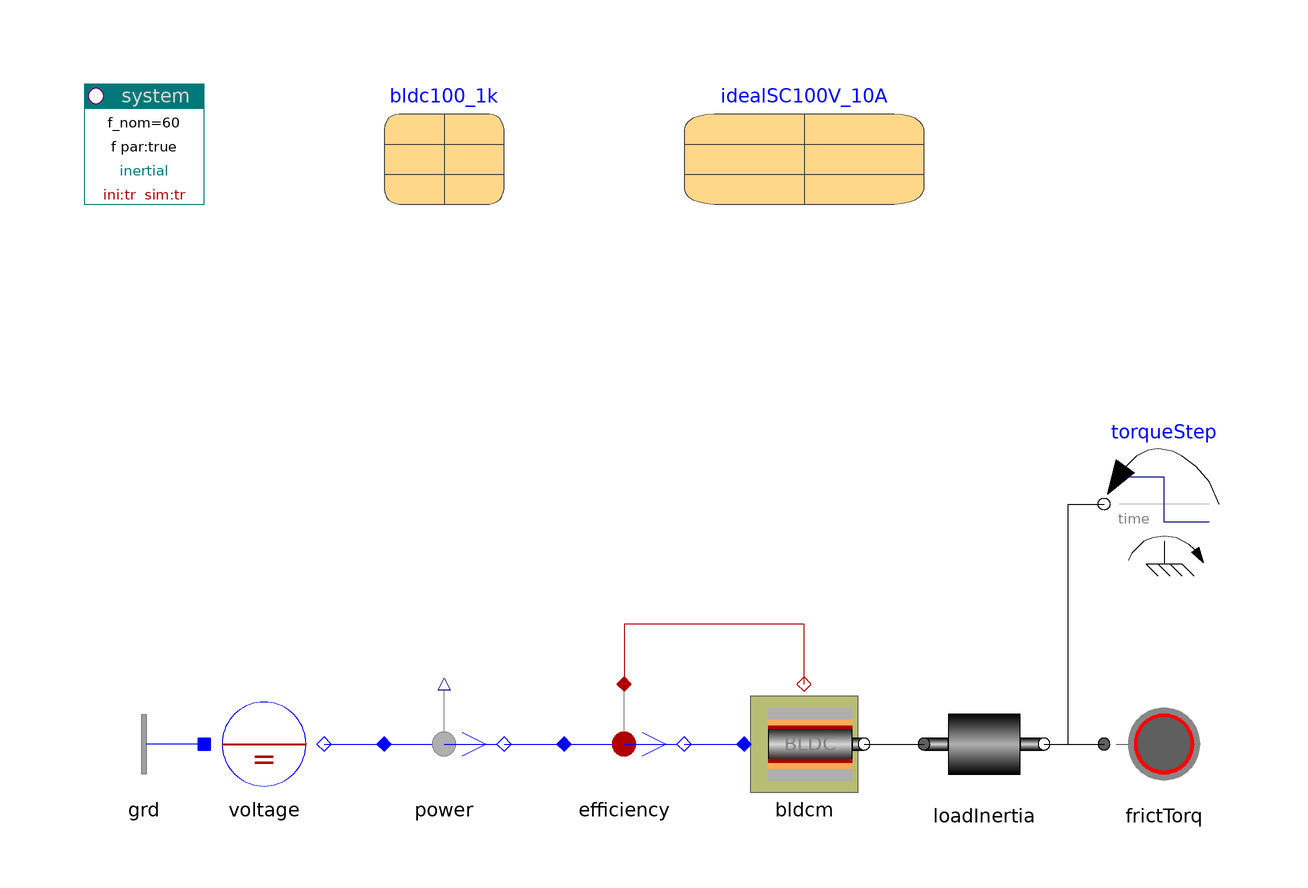

The Modelica model whose source follows is shown above as a component diagram (icons at their Placement, wires along their Line points).

model BLDC "Brushless DC motor"

    inner PowerSystems.System system(f_nom=60,
      ini="tr",
      ref="inertial")
    annotation (Placement(transformation(extent={{-100,80},{-80,100}}, rotation=
             0)));
    PowerSystems.AC1ph_DC.Nodes.GroundOne grd annotation (Placement(transformation(
            extent={{-80,-20},{-100,0}}, rotation=0)));
    PowerSystems.AC1ph_DC.Sources.DCvoltage voltage(           pol=0, V_nom=100)
                                      annotation (Placement(transformation(
            extent={{-80,-20},{-60,0}}, rotation=0)));
    PowerSystems.AC1ph_DC.Sensors.Psensor power annotation (Placement(transformation(
            extent={{-50,-20},{-30,0}}, rotation=0)));
    PowerSystems.AC1ph_DC.Sensors.Efficiency efficiency(
      av=true,
      tcst=0.1,
      m=5)      annotation (Placement(transformation(extent={{-20,-20},{0,0}},
            rotation=0)));
    PowerSystems.AC1ph_DC.Drives.BLDC bldcm(
      motor(par=bldc100_1k),
      rotor(J=0.02),
      redeclare PowerSystems.AC3ph.Inverters.Inverter inverter(redeclare final
          PowerSystems.Control.Modulation.BlockM modulator
          "block modulation (no PWM)",
          redeclare PowerSystems.AC3ph.Inverters.Components.InverterSwitch inverter
          "switch, no diode, no losses") "inverter with modulator")
                             annotation (Placement(transformation(extent={{10,
              -20},{30,0}}, rotation=0)));
    PowerSystems.Mechanics.Rotation.Rotor loadInertia(J=0.03)
    annotation (Placement(transformation(extent={{40,-20},{60,0}}, rotation=0)));
    PowerSystems.Mechanics.Rotation.FrictionTorque frictTorq(cFrict={0.01,0.0002})
      annotation (Placement(transformation(extent={{70,-20},{90,0}}, rotation=0)));
    Modelica.Mechanics.Rotational.Sources.TorqueStep torqueStep(
      startTime=1.5, stepTorque=-10,
      useSupport=false)
                annotation (Placement(transformation(extent={{90,20},{70,40}},
            rotation=0)));
    PowerSystems.Examples.Spot.Data.Machines.BLDC100V_1kVA bldc100_1k
                                           annotation (Placement(transformation(
            extent={{-60,80},{-20,100}}, rotation=0)));
    PowerSystems.Examples.Spot.Data.Semiconductors.IdealSC100V_10A idealSC100V_10A
      annotation (Placement(transformation(extent={{0,80},{40,100}}, rotation=0)));

  equation
    connect(grd.term, voltage.neutral) annotation (Line(points={{-80,-10},{-80,
            -10}}, color={0,0,255}));
    connect(bldcm.heat, efficiency.heat) annotation (Line(points={{20,0},{20,10},
            {-10,10},{-10,0}}, color={176,0,0}));
    connect(voltage.term, power.term_p) annotation (Line(points={{-60,-10},{-50,
            -10}}, color={0,0,255}));
    connect(power.term_n, efficiency.term_p) annotation (Line(points={{-30,-10},
            {-20,-10}}, color={0,0,255}));
    connect(efficiency.term_n, bldcm.term)
      annotation (Line(points={{0,-10},{10,-10}}, color={0,0,255}));
    connect(bldcm.flange, loadInertia.flange_p)
      annotation (Line(points={{30,-10},{40,-10}}, color={0,0,0}));
    connect(loadInertia.flange_n, frictTorq.flange)
      annotation (Line(points={{60,-10},{70,-10}}, color={0,0,0}));
    connect(loadInertia.flange_n, torqueStep.flange) annotation (Line(points={{
            60,-10},{64,-10},{64,30},{70,30}}, color={0,0,0}));
  annotation (
    Window(
        x=0.45,
        y=0.01,
        width=0.44,
        height=0.65),
    Documentation(
            info="<html>
<p>Brushless DC machine (permanent magnet synchronous machine) start-up and step-load.</p>
<p><i>See for example:</i>
<pre>
  power.p                      dc power
  loadInertia.w                angular velocity load
  loadInertia.flange_p.tau     torque on load
  efficiency.eta               efficiency including semiconductor losses
</pre></p>
<p>See also example BLDCcharSpeed.</p>
<p><a href=\"PowerSystems.UsersGuide.Examples\">up users guide</a></p>
</html>
"), Diagram(coordinateSystem(
          preserveAspectRatio=false,
          extent={{-100,-100},{100,100}},
          grid={2,2}), graphics),
    Icon(coordinateSystem(
          preserveAspectRatio=false,
          extent={{-100,-100},{100,100}},
          grid={2,2}), graphics),
    experiment(
        StopTime=3,
        Tolerance=1e-005,
        Algorithm="Dassl"),
    experimentSetupOutput(events=false));
  end BLDC;